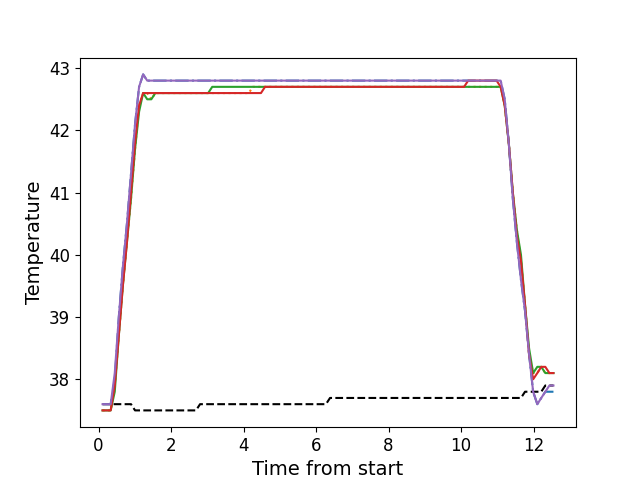

Data behind this chart, as committed beside it:
, times, neutral, z1, z2, z3, z4, z5
0, 0.1096, 37.6, 37.6, 37.5, 37.5, 37.5, 37.6
1, 0.2223, 37.6, 37.6, 37.5, 37.5, 37.5, 37.6
2, 0.3339, 37.6, 37.6, 37.5, 37.5, 37.5, 37.6
3, 0.4465, 37.6, 38.0, 37.9, 37.8, 37.9, 38.1
4, 0.5581, 37.6, 39.0, 38.7, 38.7, 38.7, 39.0
5, 0.6693, 37.6, 39.8, 39.5, 39.5, 39.5, 39.8
6, 0.7822, 37.6, 40.5, 40.2, 40.2, 40.2, 40.5
7, 0.8948, 37.6, 41.3, 40.9, 40.9, 41.0, 41.3
8, 1.006, 37.5, 42.1, 41.7, 41.7, 41.8, 42.1
9, 1.118, 37.5, 42.7, 42.4, 42.3, 42.4, 42.7
10, 1.23, 37.5, 42.9, 42.6, 42.6, 42.6, 42.9
11, 1.342, 37.5, 42.8, 42.6, 42.5, 42.6, 42.8
12, 1.455, 37.5, 42.8, 42.5, 42.5, 42.6, 42.8
13, 1.566, 37.5, 42.8, 42.6, 42.6, 42.6, 42.8
14, 1.679, 37.5, 42.8, 42.6, 42.6, 42.6, 42.8
15, 1.79, 37.5, 42.8, 42.6, 42.6, 42.6, 42.8
16, 1.903, 37.5, 42.8, 42.6, 42.6, 42.6, 42.8
17, 2.015, 37.5, 42.8, 42.6, 42.6, 42.6, 42.8
18, 2.127, 37.5, 42.8, 42.6, 42.6, 42.6, 42.8
19, 2.239, 37.5, 42.8, 42.6, 42.6, 42.6, 42.8
20, 2.351, 37.5, 42.8, 42.6, 42.6, 42.6, 42.8
21, 2.463, 37.5, 42.8, 42.6, 42.6, 42.6, 42.8
22, 2.575, 37.5, 42.8, 42.6, 42.6, 42.6, 42.8
23, 2.687, 37.5, 42.8, 42.6, 42.6, 42.6, 42.8
24, 2.8, 37.6, 42.8, 42.6, 42.6, 42.6, 42.8
25, 2.911, 37.6, 42.8, 42.6, 42.6, 42.6, 42.8
26, 3.023, 37.6, 42.8, 42.6, 42.6, 42.6, 42.8
27, 3.136, 37.6, 42.8, 42.6, 42.7, 42.6, 42.8
28, 3.247, 37.6, 42.8, 42.6, 42.7, 42.6, 42.8
29, 3.36, 37.6, 42.8, 42.6, 42.7, 42.6, 42.8
30, 3.472, 37.6, 42.8, 42.6, 42.7, 42.6, 42.8
31, 3.584, 37.6, 42.8, 42.6, 42.7, 42.6, 42.8
32, 3.696, 37.6, 42.8, 42.6, 42.7, 42.6, 42.8
33, 3.808, 37.6, 42.8, 42.6, 42.7, 42.6, 42.8
34, 3.92, 37.6, 42.8, 42.6, 42.7, 42.6, 42.8
35, 4.031, 37.6, 42.8, 42.6, 42.7, 42.6, 42.8
36, 4.144, 37.6, 42.8, 42.6, 42.7, 42.6, 42.8
37, 4.257, 37.6, 42.8, 42.7, 42.7, 42.6, 42.8
38, 4.368, 37.6, 42.8, 42.7, 42.7, 42.6, 42.8
39, 4.48, 37.6, 42.8, 42.7, 42.7, 42.6, 42.8
40, 4.593, 37.6, 42.8, 42.7, 42.7, 42.7, 42.8
41, 4.704, 37.6, 42.8, 42.7, 42.7, 42.7, 42.8
42, 4.817, 37.6, 42.8, 42.7, 42.7, 42.7, 42.8
43, 4.928, 37.6, 42.8, 42.7, 42.7, 42.7, 42.8
44, 5.041, 37.6, 42.8, 42.7, 42.7, 42.7, 42.8
45, 5.153, 37.6, 42.8, 42.7, 42.7, 42.7, 42.8
46, 5.265, 37.6, 42.8, 42.7, 42.7, 42.7, 42.8
47, 5.377, 37.6, 42.8, 42.7, 42.7, 42.7, 42.8
48, 5.489, 37.6, 42.8, 42.7, 42.7, 42.7, 42.8
49, 5.601, 37.6, 42.8, 42.7, 42.7, 42.7, 42.8
50, 5.713, 37.6, 42.8, 42.7, 42.7, 42.7, 42.8
51, 5.825, 37.6, 42.8, 42.7, 42.7, 42.7, 42.8
52, 5.937, 37.6, 42.8, 42.7, 42.7, 42.7, 42.8
53, 6.049, 37.6, 42.8, 42.7, 42.7, 42.7, 42.8
54, 6.161, 37.6, 42.8, 42.7, 42.7, 42.7, 42.8
55, 6.273, 37.6, 42.8, 42.7, 42.7, 42.7, 42.8
56, 6.385, 37.7, 42.8, 42.7, 42.7, 42.7, 42.8
57, 6.498, 37.7, 42.8, 42.7, 42.7, 42.7, 42.8
58, 6.61, 37.7, 42.8, 42.7, 42.7, 42.7, 42.8
59, 6.721, 37.7, 42.8, 42.7, 42.7, 42.7, 42.8
... 52 more rows
